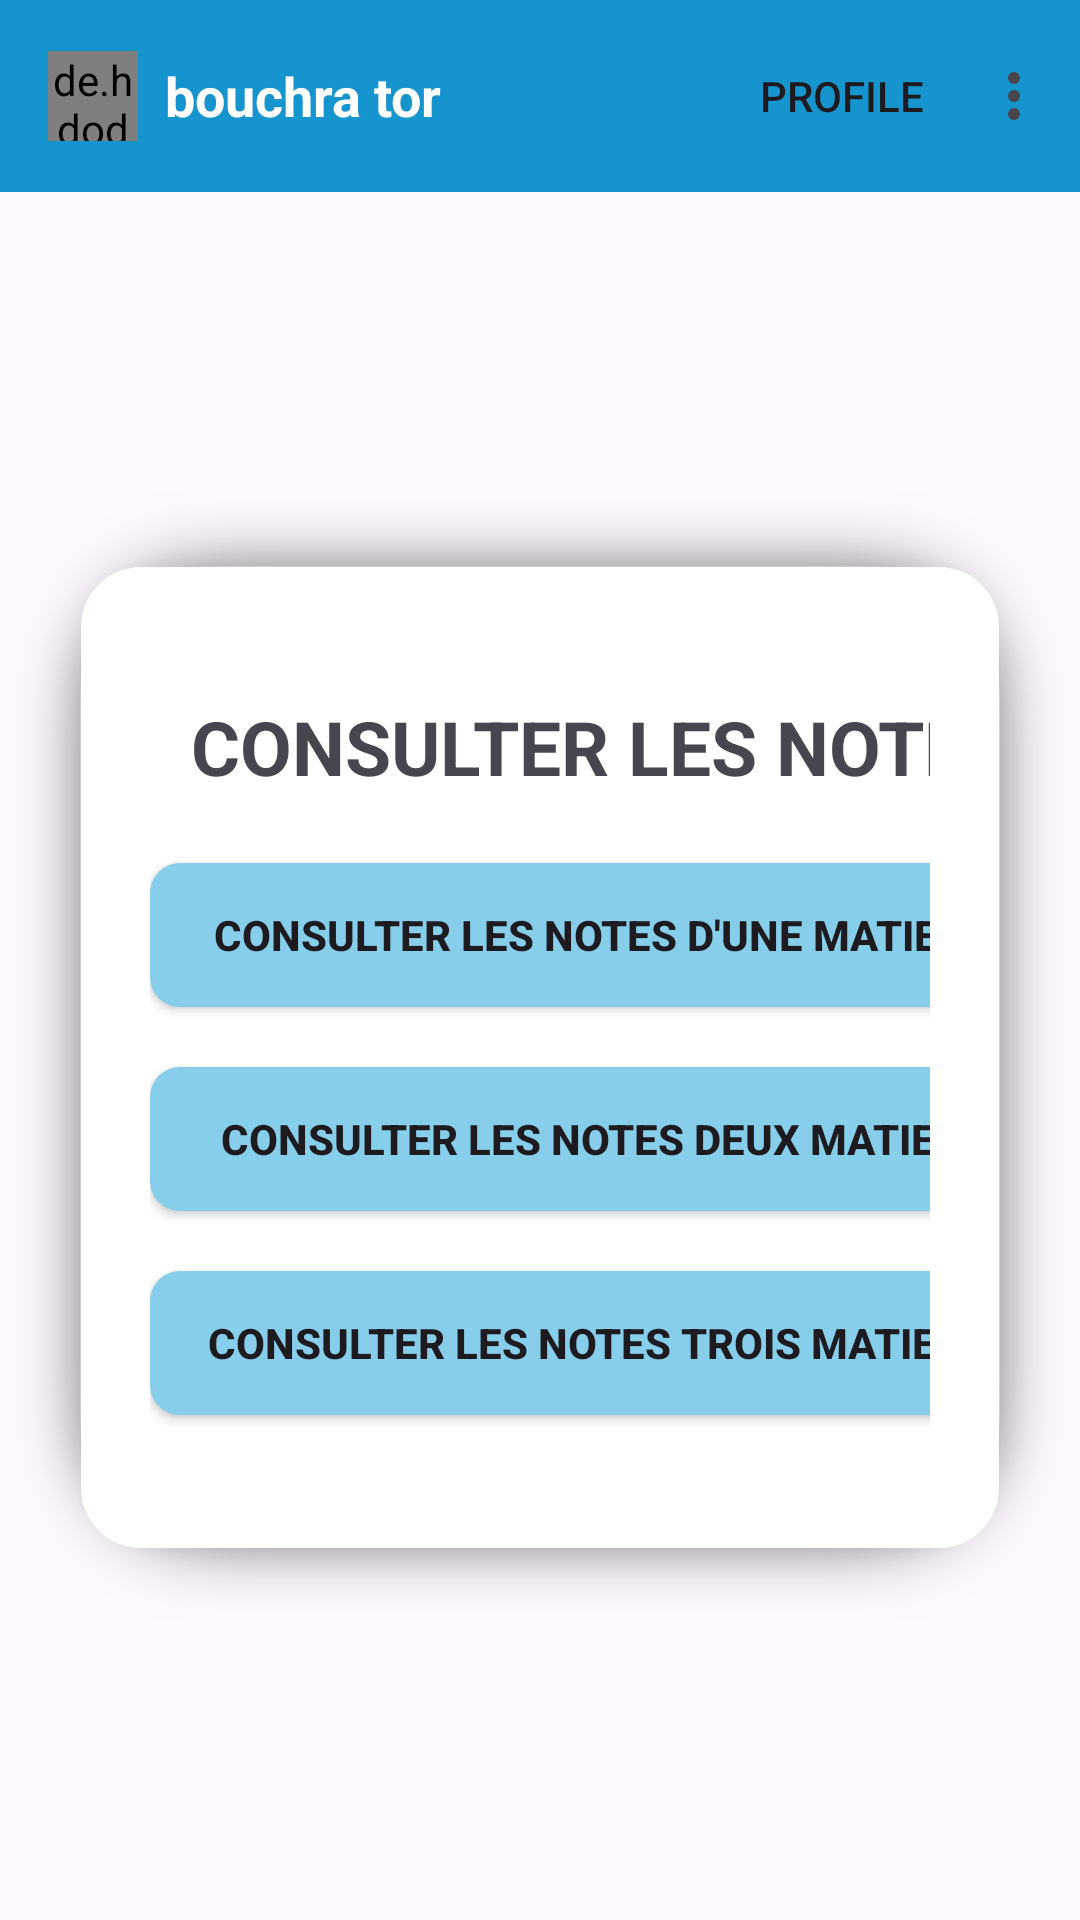

Produce the Android XML layout that renders to this screen, including the resource entries it uses.
<!-- AndroidManifest.xml: application theme Theme.Gestion_notes -->
<!-- res/layout/consulter_etud.xml -->
<?xml version="1.0" encoding="utf-8"?>
<androidx.constraintlayout.widget.ConstraintLayout
    xmlns:android="http://schemas.android.com/apk/res/android"
    xmlns:app="http://schemas.android.com/apk/res-auto"
    xmlns:tools="http://schemas.android.com/tools"
    android:layout_width="match_parent"
    android:layout_height="match_parent">
    <com.google.android.material.appbar.MaterialToolbar
        android:id="@+id/toolbar3"
        android:layout_width="match_parent"
        android:layout_height="?attr/actionBarSize"
        android:background="#1694CD"
        app:menu="@menu/menu4"
        app:titleTextColor="#ffffff"
        tools:ignore="MissingConstraints">

        <de.hdodenhof.circleimageview.CircleImageView
            android:id="@+id/profileImageView2"
            android:layout_width="30dp"
            android:layout_height="30dp" />

        <TextView
            android:id="@+id/username2"
            android:layout_width="wrap_content"
            android:layout_height="wrap_content"
            android:layout_marginStart="25dp"
            android:layout_marginLeft="25dp"
            android:text="bouchra tor"
            android:textColor="#fff"
            android:textSize="18dp"
            android:textStyle="bold" />
    </com.google.android.material.appbar.MaterialToolbar>
    <LinearLayout
        android:layout_width="match_parent"
        android:layout_height="380dp"
        android:orientation="vertical"
        android:background="@drawable/shape"
        android:paddingLeft="50dp"
        android:paddingTop="70dp"
        android:paddingRight="50dp"
        app:layout_constraintTop_toBottomOf="@id/toolbar3"
        app:layout_constraintStart_toStartOf="parent"
        app:layout_constraintEnd_toEndOf="parent"
        app:layout_constraintBottom_toBottomOf="parent"
        tools:ignore="MissingConstraints">

        <TextView
            android:id="@+id/textView8"
            android:layout_width="301dp"
            android:layout_height="wrap_content"
            android:layout_marginBottom="22dp"
            android:gravity="center"
            android:text="CONSULTER LES NOTES"
            android:textSize="25dp"
            android:textStyle="bold" />

        <androidx.appcompat.widget.AppCompatButton
            android:id="@+id/button4"
            android:layout_width="301dp"
            android:layout_height="wrap_content"
            android:layout_marginBottom="20dp"
            android:background="@drawable/button_background"
            android:text="CONSULTER LES NOTES D'UNE MATIERE"
            android:textStyle="bold" />

        <androidx.appcompat.widget.AppCompatButton
            android:id="@+id/button43"
            android:layout_width="302dp"
            android:layout_height="wrap_content"
            android:layout_marginBottom="20dp"
            android:background="@drawable/button_background"
            android:text="CONSULTER LES NOTES DEUX MATIERE"
            android:textStyle="bold" />

        <androidx.appcompat.widget.AppCompatButton
            android:id="@+id/button2"
            android:layout_width="298dp"
            android:layout_height="wrap_content"
            android:layout_marginBottom="20dp"
            android:background="@drawable/button_background"
            android:text="CONSULTER LES NOTES TROIS MATIERE"
            android:textStyle="bold" />
    </LinearLayout>
</androidx.constraintlayout.widget.ConstraintLayout>
<!-- resources referenced by this layout -->
<resources>
  <!-- drawable button_background (drawable) -->
  <?xml version="1.0" encoding="utf-8"?>
  <selector xmlns:android="http://schemas.android.com/apk/res/android">
  <item>
      <shape android:shape="rectangle">
          <corners android:radius="10dp"/>
          <solid android:color="@color/blue"/>
  
      </shape>
  </item>
  </selector>
  <!-- drawable shape (drawable) -->
  <?xml version="1.0" encoding="utf-8"?>
  <layer-list xmlns:tools="http://schemas.android.com/tools"
      xmlns:android="http://schemas.android.com/apk/res/android"
      tools:ignore="MissingDefaultResource">
      <item android:drawable="@drawable/shado"/>
      <item>
          <shape android:shape="rectangle">
  <corners android:radius="20dp"/>
              <solid android:color="@android:color/white"/>
          </shape>
      </item>
  
  </layer-list>
  <style name="Theme.Gestion_notes" parent="Base.Theme.Gestion_notes" />
  <color name="blue">#87ceeb</color>
  <style name="Base.Theme.Gestion_notes" parent="Theme.Material3.DayNight.NoActionBar">
          
          
      </style>
</resources>
